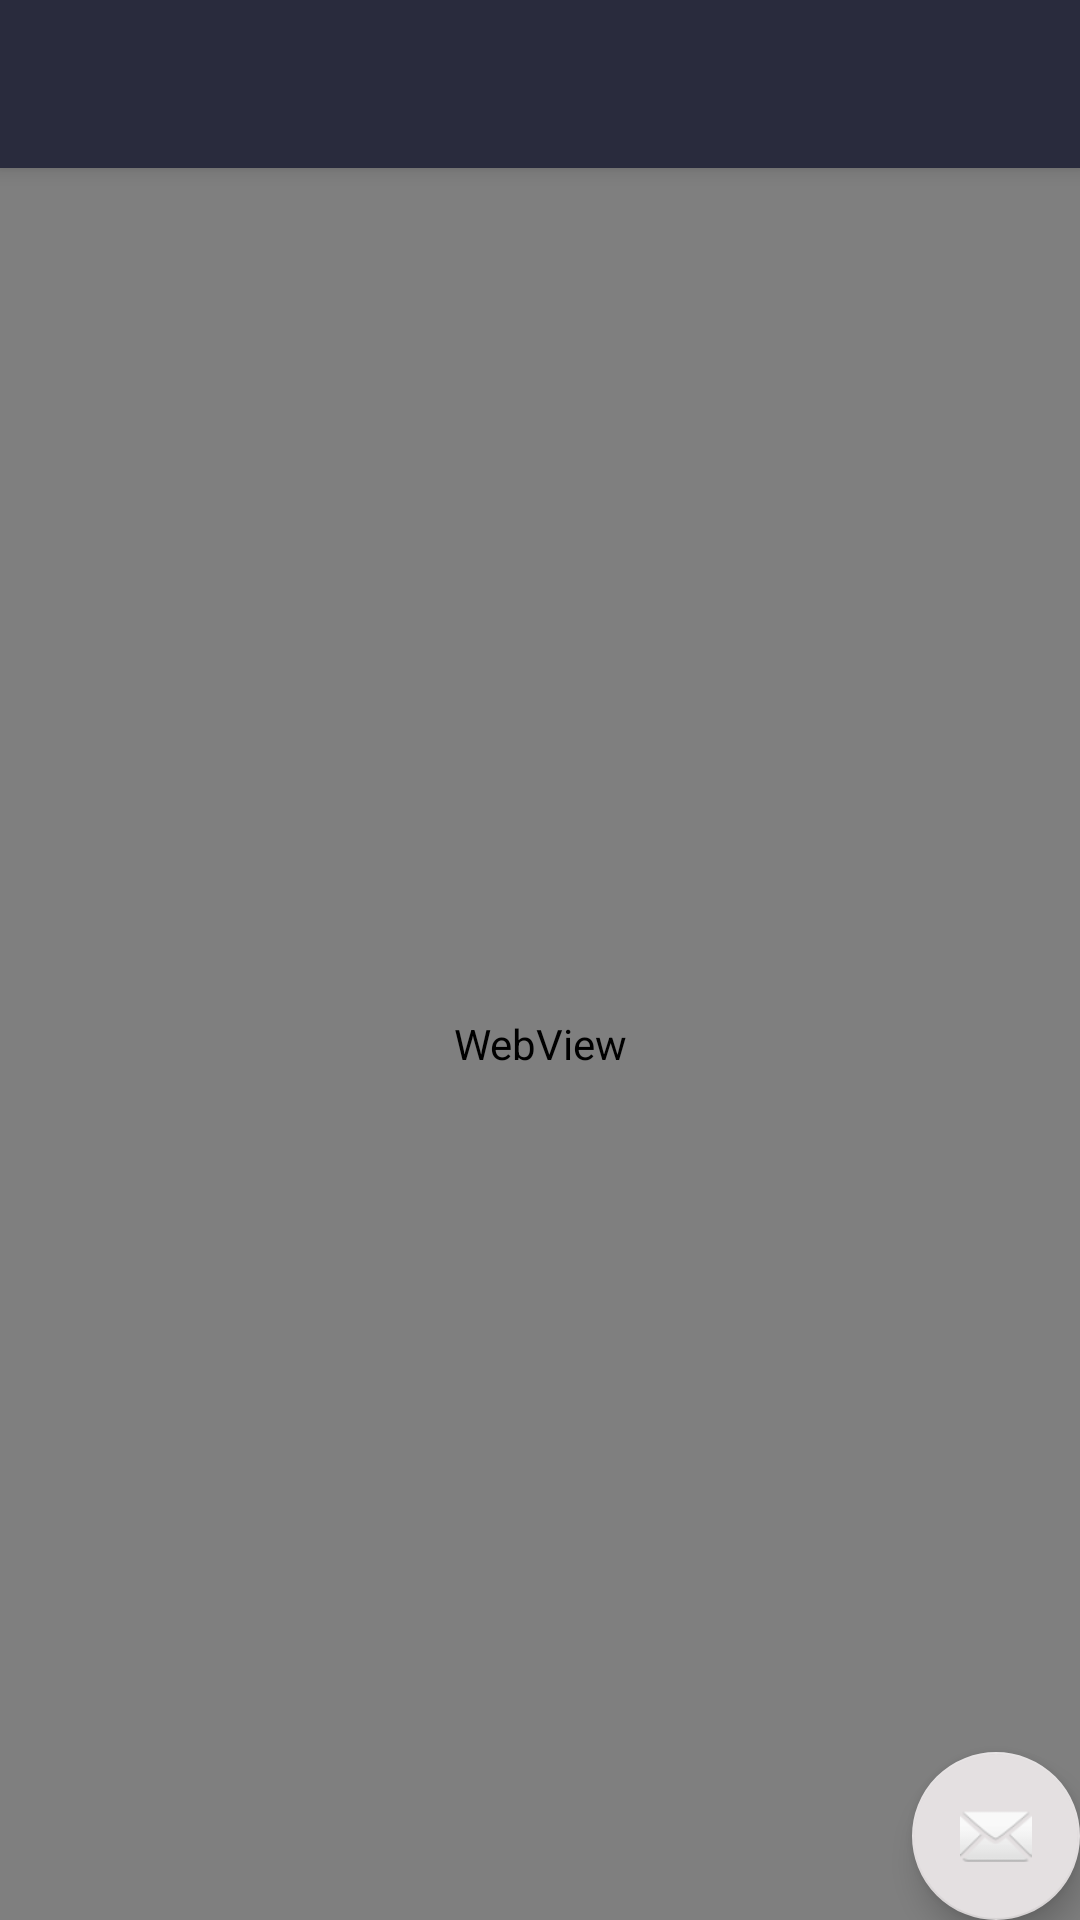

The Android layout XML behind this screen, and the referenced resources:
<!-- AndroidManifest.xml: application theme AppTheme -->
<!-- res/layout/activity_masofayi.xml -->
<?xml version="1.0" encoding="utf-8"?>
<android.support.v4.widget.DrawerLayout xmlns:android="http://schemas.android.com/apk/res/android"
    xmlns:app="http://schemas.android.com/apk/res-auto"
    xmlns:tools="http://schemas.android.com/tools"
    android:id="@+id/drawer_layout"
    android:layout_width="match_parent"
    android:layout_height="match_parent"
    android:fitsSystemWindows="true"
    tools:openDrawer="start">

    <include
        layout="@layout/app_bar_masofayi"
        android:layout_width="match_parent"
        android:layout_height="match_parent" />

    <android.support.design.widget.NavigationView
        android:id="@+id/nav_view"
        android:layout_width="wrap_content"
        android:layout_height="match_parent"
        android:layout_gravity="start"
        android:fitsSystemWindows="true"
        app:headerLayout="@layout/nav_header_masofayi"
        app:menu="@menu/activity_masofayi_drawer" />

</android.support.v4.widget.DrawerLayout>
<!-- res/layout/app_bar_masofayi.xml (included above) -->
<?xml version="1.0" encoding="utf-8"?>
<android.support.design.widget.CoordinatorLayout xmlns:android="http://schemas.android.com/apk/res/android"
    xmlns:app="http://schemas.android.com/apk/res-auto"
    xmlns:tools="http://schemas.android.com/tools"
    android:layout_width="match_parent"
    android:layout_height="match_parent"
    tools:context="jumayev.ilxom.atm.myapplication.Masofayi">

    <android.support.design.widget.AppBarLayout
        android:layout_width="match_parent"
        android:layout_height="wrap_content"
        android:theme="@style/AppTheme.AppBarOverlay">

        <android.support.v7.widget.Toolbar
            android:id="@+id/toolbar"
            android:layout_width="match_parent"
            android:layout_height="?attr/actionBarSize"
            android:background="?attr/colorPrimary"
            app:popupTheme="@style/AppTheme.PopupOverlay" />

    </android.support.design.widget.AppBarLayout>

    <include layout="@layout/content_masofayi" />

    <android.support.design.widget.FloatingActionButton
        android:id="@+id/fab"
        android:layout_width="wrap_content"
        android:layout_height="wrap_content"
        android:layout_gravity="bottom|end"
        android:layout_margin="@dimen/fab_margin"
        app:srcCompat="@android:drawable/ic_dialog_email" />

</android.support.design.widget.CoordinatorLayout>
<!-- res/layout/nav_header_masofayi.xml (included above) -->
<?xml version="1.0" encoding="utf-8"?>
<LinearLayout xmlns:android="http://schemas.android.com/apk/res/android"
    xmlns:app="http://schemas.android.com/apk/res-auto"
    android:layout_width="match_parent"
    android:layout_height="@dimen/nav_header_height"
    android:background="@drawable/side_nav_bar"
    android:gravity="bottom"
    android:orientation="vertical"
    android:paddingBottom="@dimen/activity_vertical_margin"
    android:paddingLeft="@dimen/activity_horizontal_margin"
    android:paddingRight="@dimen/activity_horizontal_margin"
    android:paddingTop="@dimen/activity_vertical_margin"
    android:theme="@style/ThemeOverlay.AppCompat.Dark">

    <ImageView
        android:id="@+id/imageView"
        android:layout_width="106dp"
        android:layout_height="95dp"
        android:paddingTop="@dimen/nav_header_vertical_spacing"
        app:srcCompat="@drawable/loga" />

    <TextView
        android:layout_width="match_parent"
        android:layout_height="wrap_content"
        android:paddingTop="@dimen/nav_header_vertical_spacing"
        android:text="Termiz Davlat Unversiteti"
        android:textAppearance="@style/TextAppearance.AppCompat.Body1" />

</LinearLayout>
<!-- res/layout/content_masofayi.xml (included above) -->
<?xml version="1.0" encoding="utf-8"?>
<RelativeLayout xmlns:android="http://schemas.android.com/apk/res/android"
    xmlns:app="http://schemas.android.com/apk/res-auto"
    xmlns:tools="http://schemas.android.com/tools"
    android:layout_width="match_parent"
    android:layout_height="match_parent"
    app:layout_behavior="@string/appbar_scrolling_view_behavior"
    tools:context="jumayev.ilxom.atm.myapplication.Masofayi"
    tools:showIn="@layout/app_bar_masofayi">

    <WebView
        android:id="@+id/web5"
        android:layout_width="match_parent"
        android:layout_height="match_parent"
        android:layout_centerHorizontal="true"
        android:layout_centerVertical="true"
        android:layout_alignParentTop="true" />

</RelativeLayout>
<!-- resources referenced by this layout -->
<resources>
  <!-- drawable loga: png bitmap (drawable, 58392 bytes) -->
  <style name="AppTheme.AppBarOverlay" parent="ThemeOverlay.AppCompat.Dark.ActionBar" />
  <style name="AppTheme.PopupOverlay" parent="ThemeOverlay.AppCompat.Light" />
  <style name="AppTheme" parent="Theme.AppCompat.Light.NoActionBar">
          
          <item name="colorPrimary">@color/colorPrimary
  
          </item>
          <item name="colorPrimaryDark">@color/colorPrimaryDark</item>
          <item name="colorAccent">@color/colorAccent</item>
      </style>
  <color name="colorPrimary">#292b3d</color>
  <color name="colorPrimaryDark">#292b3d</color>
  <color name="colorAccent">#e4e0e1</color>
</resources>
